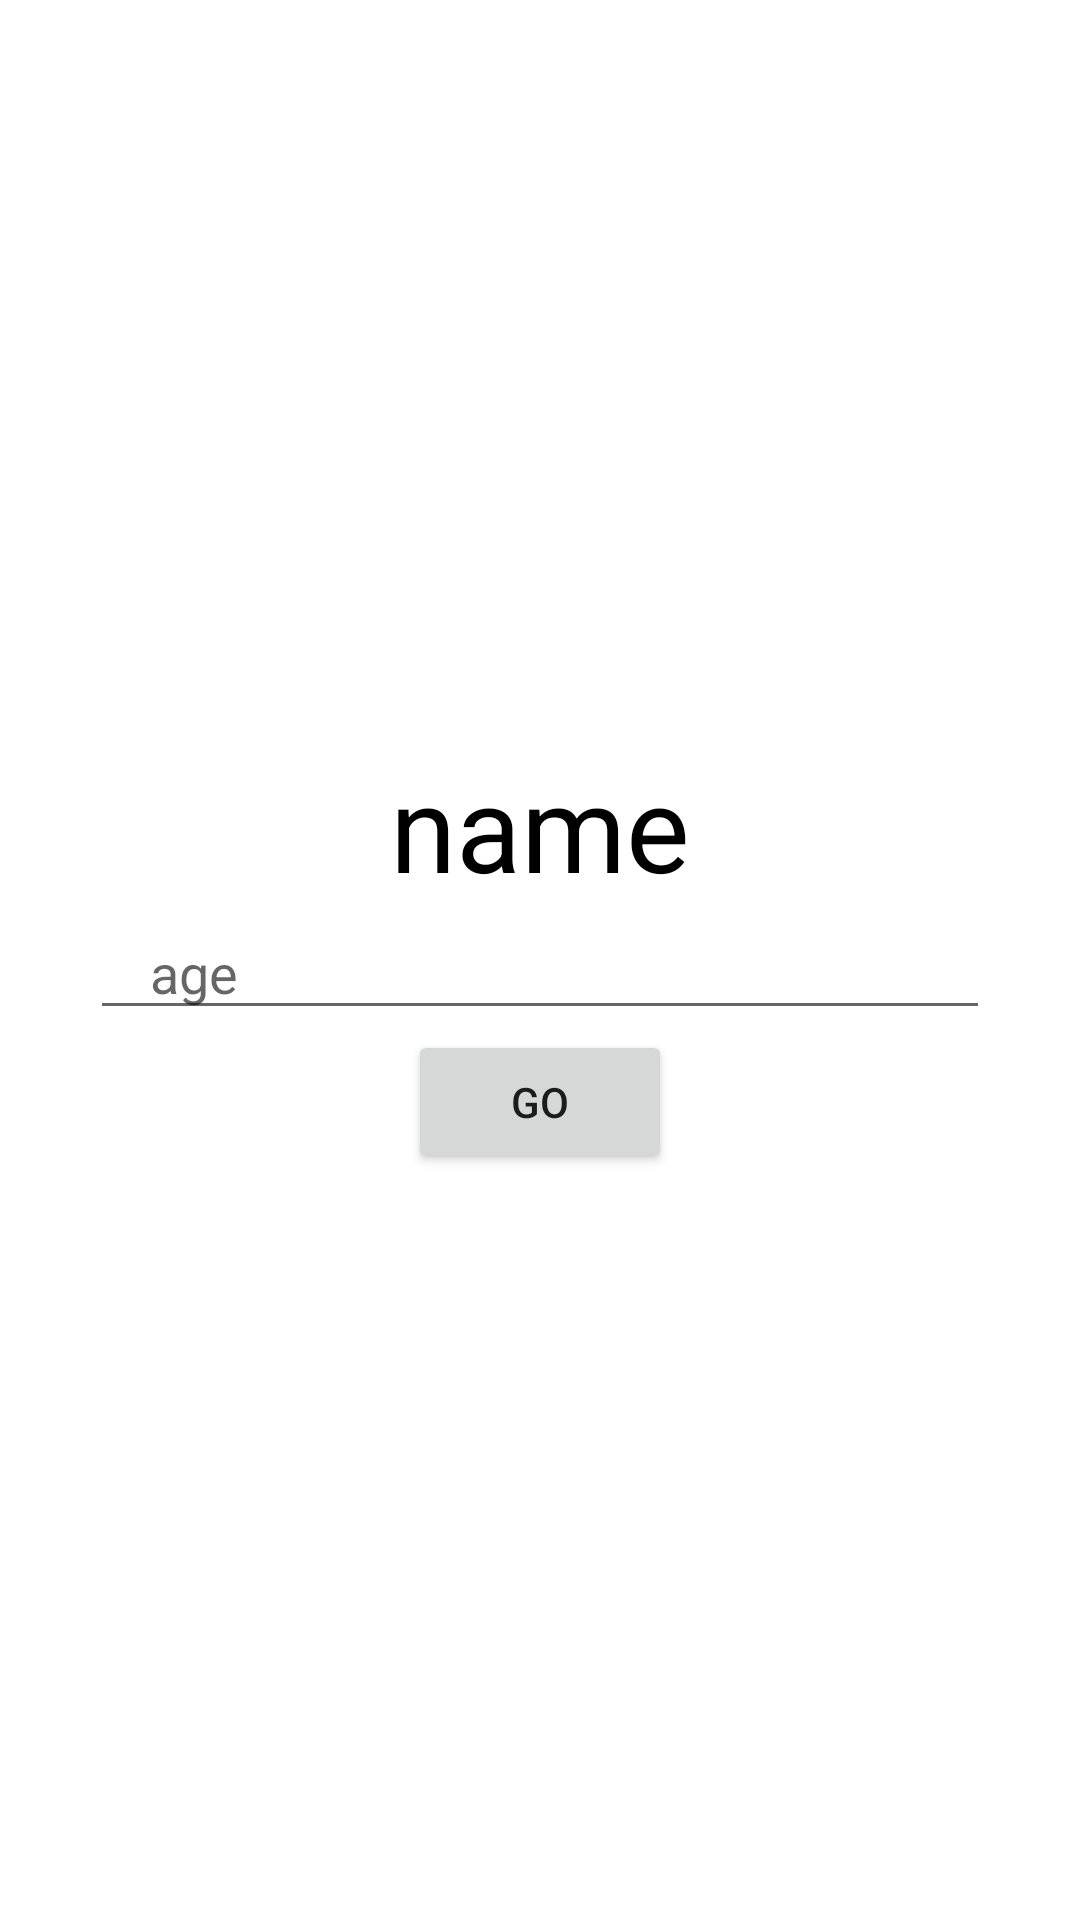

Here is an Android app screen rendered from its layout file. Give the layout XML and the strings, colors and styles it references.
<!-- AndroidManifest.xml: application theme Theme.Homewoork3_2 -->
<!-- res/layout/fragment_second.xml -->
<?xml version="1.0" encoding="utf-8"?>
<LinearLayout xmlns:android="http://schemas.android.com/apk/res/android"
    xmlns:tools="http://schemas.android.com/tools"
    android:layout_width="match_parent"
    android:layout_height="match_parent"
    tools:context=".SecondFragment"
    android:orientation="vertical"
    android:gravity="center">

    <TextView
        android:id="@+id/tv_name_second"
        android:layout_width="wrap_content"
        android:layout_height="wrap_content"
        android:text="name"
        android:textColor="@color/black"
        android:textSize="40sp"/>

    <EditText
        android:id="@+id/et_second"
        android:layout_width="match_parent"
        android:layout_height="wrap_content"
        android:textColor="@color/black"
        android:hint="age"
        android:layout_marginHorizontal="30dp"
        android:paddingStart="20sp"/>

    <Button
        android:id="@+id/btn_second"
        android:layout_width="wrap_content"
        android:layout_height="wrap_content"
        android:text="go"/>
</LinearLayout>
<!-- resources referenced by this layout -->
<resources>
  <style name="Theme.Homewoork3_2" parent="Theme.MaterialComponents.DayNight.DarkActionBar">
          
          <item name="colorPrimary">@color/purple_500</item>
          <item name="colorPrimaryVariant">@color/purple_700</item>
          <item name="colorOnPrimary">@color/white</item>
          
          <item name="colorSecondary">@color/teal_200</item>
          <item name="colorSecondaryVariant">@color/teal_700</item>
          <item name="colorOnSecondary">@color/black</item>
          
          <item name="android:statusBarColor">?attr/colorPrimaryVariant</item>
          
      </style>
  <!-- not gathered from this repository: default colours our renderer supplied (Android Studio template values) -->
  <color name="purple_500">#FF6200EE</color>
  <color name="purple_700">#FF3700B3</color>
  <color name="teal_200">#FF03DAC5</color>
  <color name="teal_700">#FF018786</color>
  <color name="black">#FF000000</color>
  <color name="white">#FFFFFFFF</color>
</resources>
